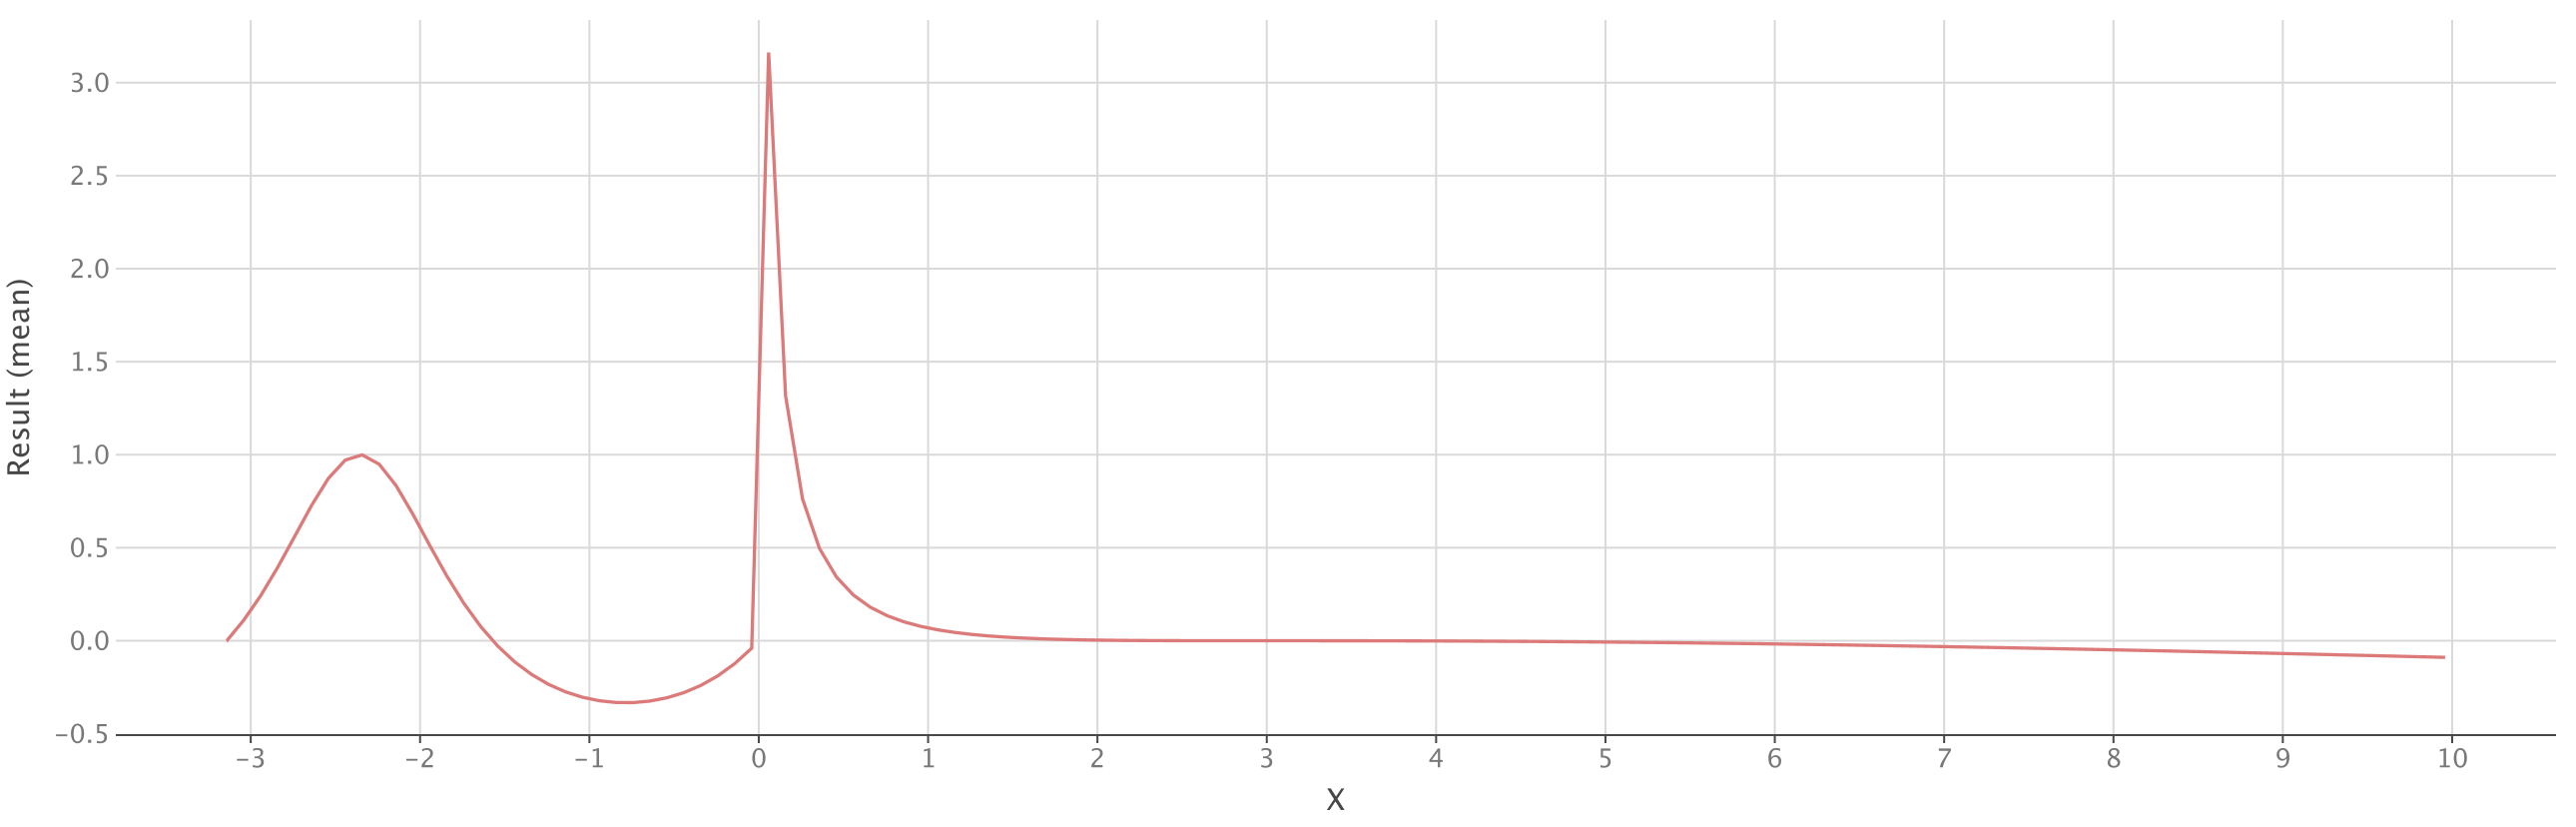

The file beside this chart, header and first rows:
X, Result
-3.142, 2.241951114950618E-8
-3.042, 0.1103
-2.942, 0.2418
-2.842, 0.3934
-2.742, 0.5593
-2.642, 0.7263
-2.542, 0.8727
-2.442, 0.9713
-2.342, 0.9991
-2.242, 0.949
-2.142, 0.8337
-2.042, 0.6786
-1.942, 0.51
-1.842, 0.3473
-1.742, 0.2012
-1.642, 0.07592
-1.542, -0.02836
-1.442, -0.1133
-1.342, -0.1812
-1.242, -0.2343
-1.142, -0.2745
-1.042, -0.3035
-0.9416, -0.3224
-0.8416, -0.3319
-0.7416, -0.3325
-0.6416, -0.3241
-0.5416, -0.3064
-0.4416, -0.2787
-0.3416, -0.2399
-0.2416, -0.1885
-0.1416, -0.1226
-0.04159, -0.03989
0.05841, 3.162
0.1584, 1.317
0.2584, 0.7627
0.3584, 0.4963
0.4584, 0.3431
0.5584, 0.2459
0.6584, 0.1805
0.7584, 0.1346
0.8584, 0.1014
0.9584, 0.07688
1.058, 0.05852
1.158, 0.04458
1.258, 0.03393
1.358, 0.02574
1.458, 0.01942
1.558, 0.01454
1.658, 0.01078
1.758, 0.007888
1.858, 0.005683
1.958, 0.004014
2.058, 0.002766
2.158, 0.001847
2.258, 0.001185
2.358, 7.209191731501008E-4
2.458, 4.083742031853202E-4
2.558, 2.0888539020993038E-4
2.658, 9.140649083866278E-5
2.758, 3.062449921187278E-5
... 72 more rows
